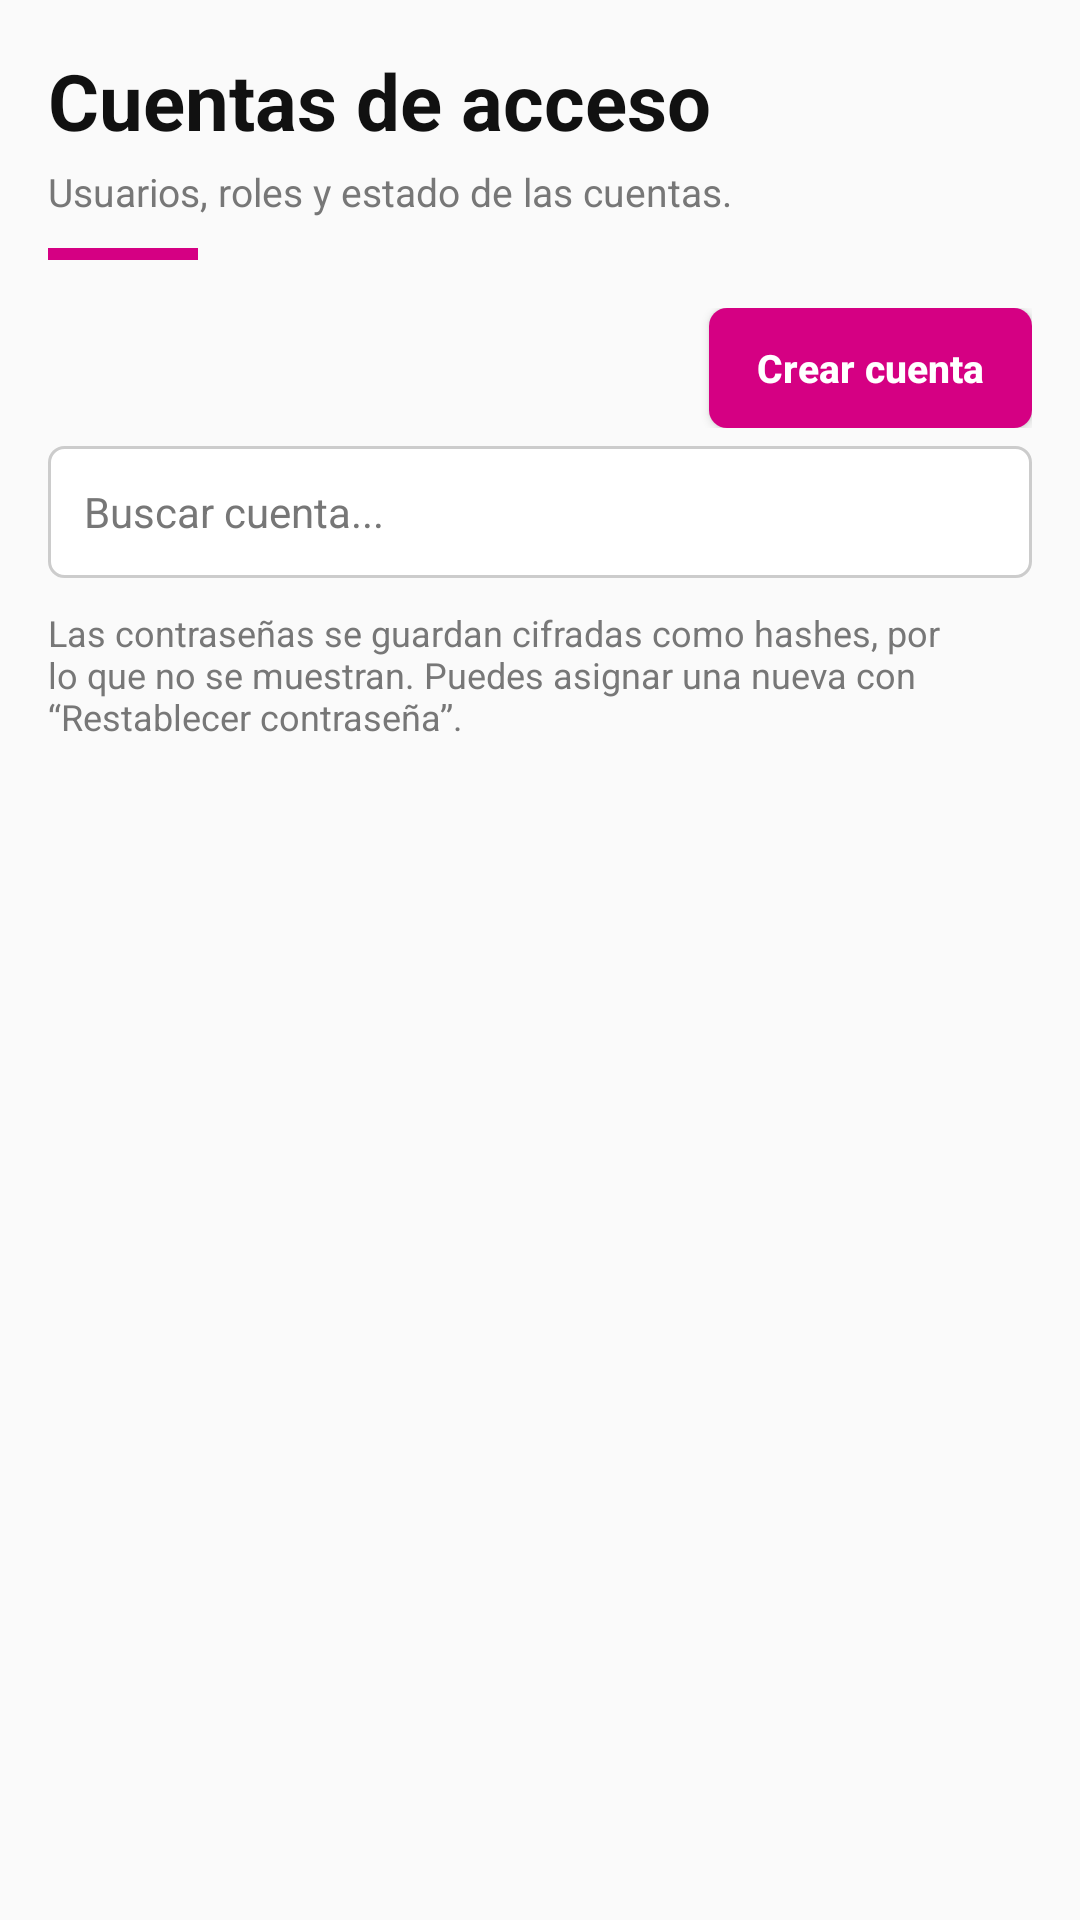

This screen was rendered from an Android layout file. Write that file and the resources it references.
<!-- AndroidManifest.xml: application theme Theme.AppCompat.Light.NoActionBar -->
<!-- res/layout/cabecera_cuentas.xml -->
<?xml version="1.0" encoding="utf-8"?>
<LinearLayout
    xmlns:android="http://schemas.android.com/apk/res/android"
    xmlns:app="http://schemas.android.com/apk/res-auto"
    android:layout_width="match_parent"
    android:layout_height="wrap_content"
    android:orientation="vertical"
    android:padding="16dp">
    <LinearLayout
        android:layout_width="match_parent"
        android:layout_height="wrap_content"
        android:orientation="vertical"
        android:layout_marginBottom="16dp">
        <TextView
            android:layout_width="wrap_content"
            android:layout_height="wrap_content"
            android:text="Cuentas de acceso"
            android:textSize="26sp"
            android:textColor="@color/negro"
            android:textStyle="bold" />
        <TextView
            android:layout_width="wrap_content"
            android:layout_height="wrap_content"
            android:text="Usuarios, roles y estado de las cuentas."
            android:textSize="13sp"
            android:textColor="@color/gris"
            android:layout_marginTop="4dp" />
        <View
            android:layout_width="50dp"
            android:layout_height="4dp"
            android:background="@color/magenta"
            android:layout_marginTop="10dp" />
    </LinearLayout>
    <LinearLayout
        android:layout_width="match_parent"
        android:layout_height="wrap_content"
        android:orientation="vertical"
        android:gravity="end"
        android:layout_marginBottom="6dp">
        <Button
            android:id="@+id/boton_crear_cuenta"
            android:text="Crear cuenta"
            android:textSize="13sp"
            android:textColor="@color/blanco"
            android:textStyle="bold"
            android:background="@drawable/fondo_boton_magenta"
            android:textAllCaps="false"
            android:minHeight="0dp"
            android:paddingEnd="16dp"
            android:paddingStart="16dp"
            android:layout_width="wrap_content"
            android:layout_height="40dp"
            android:minWidth="0dp" />
    </LinearLayout>
    <EditText
        android:id="@+id/buscar"
        android:layout_width="match_parent"
        android:layout_height="44dp"
        android:hint="Buscar cuenta..."
        android:textSize="14sp"
        android:inputType="text"
        android:background="@drawable/fondo_input"
        android:paddingStart="12dp"
        android:paddingEnd="12dp"
        android:textColor="@color/negro"
        android:textColorHint="@color/gris"
        android:singleLine="true" />
    <TextView
        android:layout_width="wrap_content"
        android:layout_height="wrap_content"
        android:text="Las contraseñas se guardan cifradas como hashes, por lo que no se muestran. Puedes asignar una nueva con “Restablecer contraseña”."
        android:textSize="12sp"
        android:textColor="@color/gris"
        android:layout_marginTop="10dp" />
</LinearLayout>
<!-- resources referenced by this layout -->
<resources>
  <color name="blanco">#FFFFFF</color>
  <color name="gris">#777777</color>
  <color name="magenta">#D50083</color>
  <color name="negro">#111111</color>
  <!-- drawable fondo_boton_magenta (drawable) -->
  <?xml version="1.0" encoding="utf-8"?>
  <shape xmlns:android="http://schemas.android.com/apk/res/android" android:shape="rectangle">
      <solid android:color="@color/magenta" />
      <corners android:radius="6dp" />
  </shape>
  <!-- drawable fondo_input (drawable) -->
  <?xml version="1.0" encoding="utf-8"?>
  <shape xmlns:android="http://schemas.android.com/apk/res/android" android:shape="rectangle">
      <solid android:color="@color/blanco" />
      <corners android:radius="5dp" />
      <stroke android:width="1dp" android:color="#CCCCCC" />
  </shape>
</resources>
